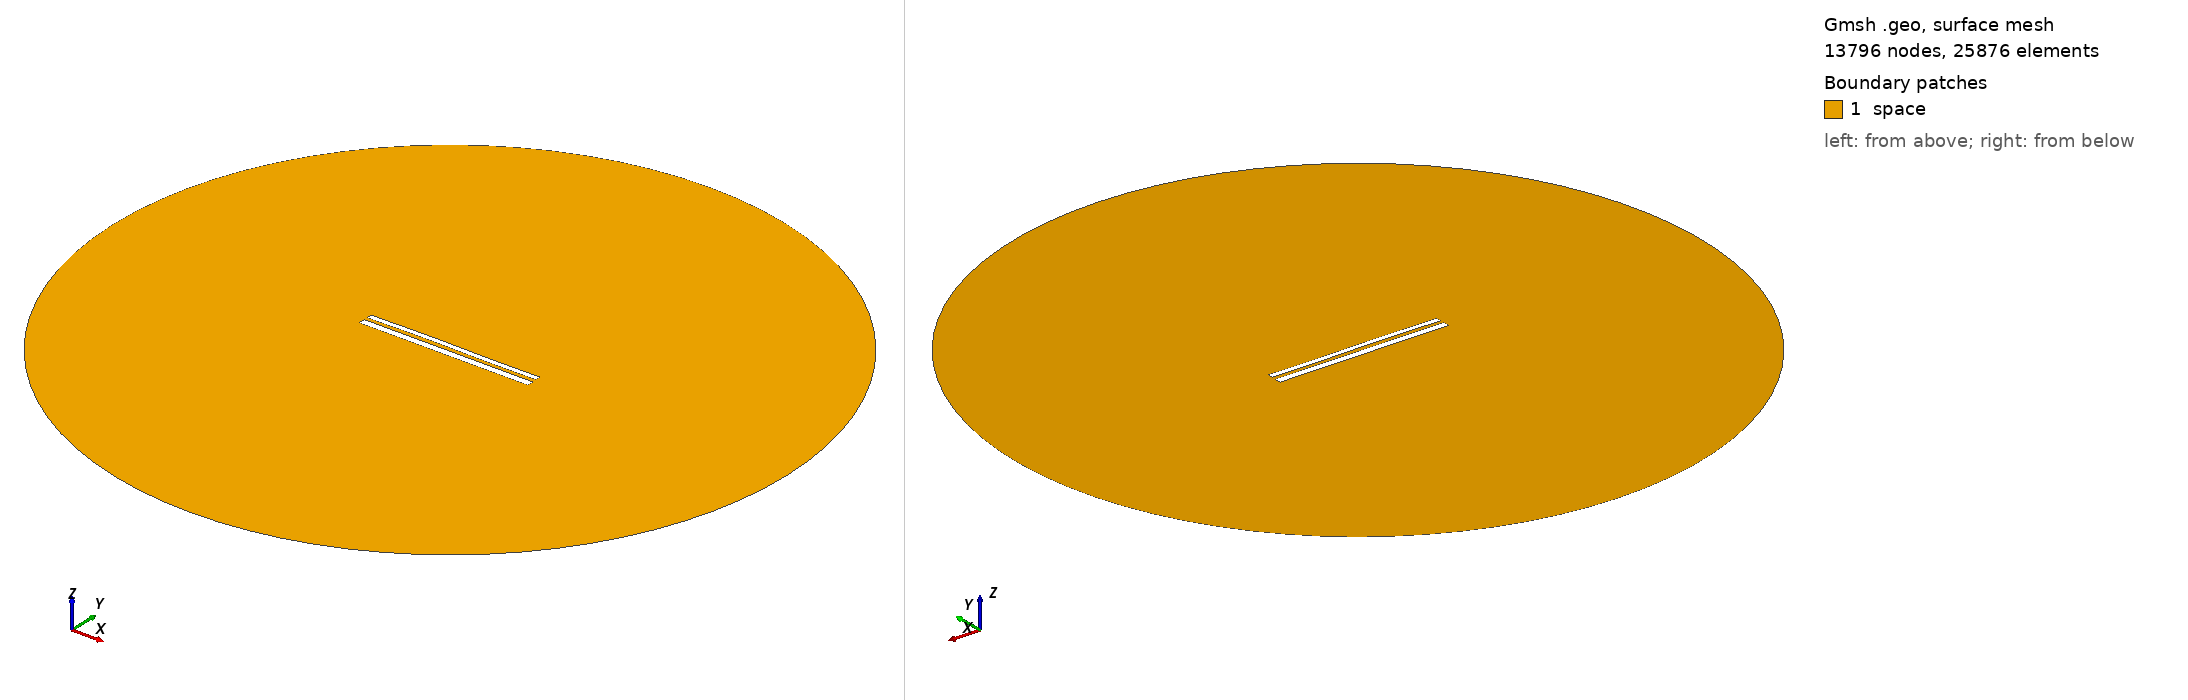

Gmsh geometry script, surface-meshed: 13796 nodes, 25876 surface elements. Boundary patches (legend numbers): 1 space. Left view from above one corner, right view from below the opposite corner. Legend entries are the model's physical surfaces. The drawing asked Gmsh for element sizes between 1% and 20% of the model's largest extent; the script's own settings can give other sizes.

=== 10623.geo (drawn) ===
//---------------------------------------
// Geometry kernel
//---------------------------------------

SetFactory("OpenCASCADE");



//---------------------------------------
// Parameters of the geometry
//---------------------------------------

// Overetch of the upper plate
overetch = 0.375;

// Distance between the plates
distance = 1.75;

// Discretization over the x axis (for the deformation)
nx = 50; 

// Length of the plate
L = 100 - overetch; 

// Number of modes
n = 4; 

// 1st mode coefficient
coeff(1) = 0.15;
beta(1) = 0.596864 * 3.1415926535 / L;

// 2nd mode coefficient
coeff(2) = 0.15;
beta(2) = 1.49418 * 3.1415926535 / L;

// 3rd mode coefficient
coeff(3) = 0.15;
beta(3) = 2.50025 * 3.1415926535 / L;

// 4th mode coefficient
coeff(4) = 0.0;
beta(4) = 3.49999 * 3.1415926535 / L;



//---------------------------------------
// Upper plate (deformed rectangle)
//---------------------------------------

// Coordiantes of the upper plate
xmin = -50;
xmax = 50 - overetch;

// Height of the upper plate
yheight = 4 - 2 * overetch;

// Indexes of the points
UpperID[] = {};
LowerID[] = {};
LeftID[] = {};
RightID[] = {};

// Point index
p = 1;

// Horizontal edges
For i In {1:nx}
    x = xmin + (i-1)*(xmax - xmin)/(nx-1);

    y_bottom = distance / 2 + overetch;
    For j In {1:n}
        C = (Cosh(beta(j)*L) + Cos(beta(j)*L)) / (Sinh(beta(j)*L) + Sin(beta(j)*L));
        y_bottom  = y_bottom + coeff(j) * (Cosh(beta(j)*(x+50)) - Cos(beta(j)*(x+50)) - C * (Sinh(beta(j)*(x+50)) - Sin(beta(j)*(x+50))));
    EndFor

    y_top = y_bottom + yheight;

    Point(p) = {x, y_top, 0, 1.0};
    UpperID[i] = p;
    p = p + 1;

    Point(p) = {x, y_bottom, 0, 1.0};
    LowerID[i] = p;
    p = p + 1;
EndFor

// Create point lists
UpperPts[] = {}; LowerPts[] = {};
For i In {1:nx}
  UpperPts[] += {UpperID[i]};
  LowerPts[] += {LowerID[i]};
EndFor

// Build splines
Spline(1) = {UpperPts[]};
Spline(2) = {LowerPts[]};
Line(3) = {LowerPts[nx-1], UpperPts[nx-1]};
Line(4) = {LowerPts[0], UpperPts[0]};

// Build the plane surface
Curve Loop(1) = {2, 3, -1, -4};
Plane Surface(1) = {1};



//---------------------------------------
// Lower plate (rectangle)
//---------------------------------------

// Vertices
Point(1001) = {-50, -1, 0, 1.0};
Point(1002) = { 50, -1, 0, 1.0};
Point(1003) = { 50,  -5, 0, 1.0};
Point(1004) = {-50,  -5, 0, 1.0};

// Edges
Line(5) = {1001, 1002};
Line(6) = {1002, 1003};
Line(7) = {1003, 1004};
Line(8) = {1004, 1001};

// Plane surface
Line Loop(2) = {5, 6, 7, 8};
Plane Surface(2) = {2}; 



//---------------------------------------
// Outer (fictious) boundary
//---------------------------------------

// Points
Point(1005) = {0, 0, 0};       // Center
Point(1006) = {200, 0, 0};     // Start point
Point(1007) = {0, 200, 0};     // 90 degrees
Point(1008) = {-200, 0, 0};    // 180 degrees
Point(1009) = {0, -200, 0};    // 270 degrees

// Circle arcs (each needs start, center, end)
Circle(9) = {1006, 1005, 1007};
Circle(10) = {1007, 1005, 1008};
Circle(11) = {1008, 1005, 1009};
Circle(12) = {1009, 1005, 1006};

// Plane surface for the entire domain
Curve Loop(3) = {9, 10, 11, 12};
Surface(3) = {3};

// Subtract the plates from the whole domain to obtain the actual domain where we want to solve the equations
BooleanDifference{ Surface{3}; Delete; }{ Surface{1}; Surface{2}; Delete; }




//---------------------------------------
// Transfinite Lines/Curves
//---------------------------------------

// Set the number of points on the boundaries
r = 7;

// Plates
Transfinite Curve {1, 2} = 50*r Using Progression 1;
Transfinite Curve {3, 4} = 2*r Using Progression 1;
Transfinite Line {5, 7} = 50*r Using Progression 1;
Transfinite Line {6, 8} = 2*r Using Progression 1;

// Outer boundary
Transfinite Line {9, 10, 11, 12} = 20 Using Progression 1;



//---------------------------------------
// Physical groups
//---------------------------------------                

// Physical curves (boundaries)
Physical Line("force_segment", 10) = {2};
Physical Line("upper_plate", 11) = {1, 3, 4};
Physical Line("lower_plate", 12) = {5, 6, 7, 8};
Physical Line("boundary", 20) = {9, 10, 11, 12};

// Physical Surfaces
Physical Surface("space", 30) = {3};



//---------------------------------------
// 6. Generate the Mesh
//---------------------------------------

// 2D mesh generation
Mesh 2;
